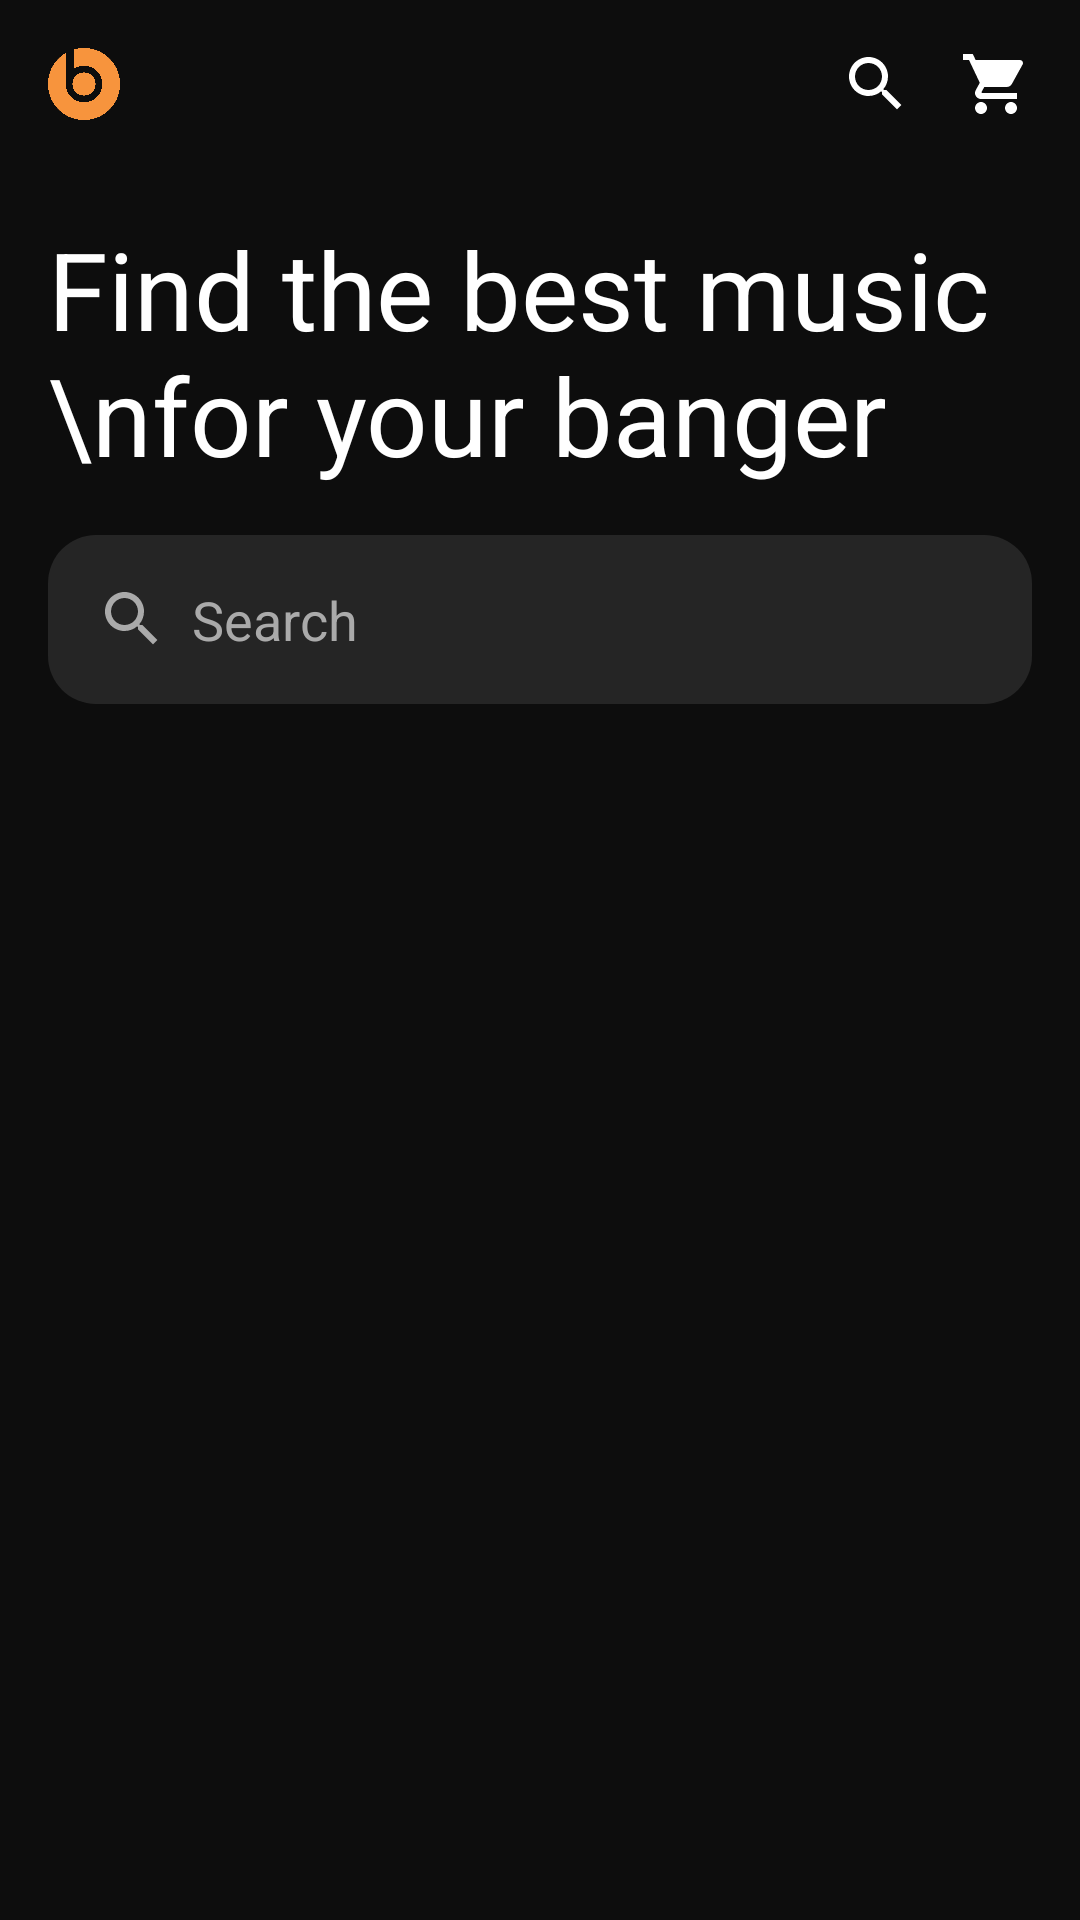

Reconstruct the res/layout file that produces this screen, plus the resources it refers to.
<!-- AndroidManifest.xml: application theme Theme.SaltPay -->
<!-- res/layout/fragment_albums.xml -->
<?xml version="1.0" encoding="utf-8"?>
<androidx.constraintlayout.widget.ConstraintLayout xmlns:android="http://schemas.android.com/apk/res/android"
    xmlns:app="http://schemas.android.com/apk/res-auto"
    xmlns:tools="http://schemas.android.com/tools"
    android:layout_width="match_parent"
    android:layout_height="match_parent"
    android:background="@color/primary"
    tools:context=".fragments.AlbumsFragment">

    <ImageView
        android:id="@+id/imageView"
        android:layout_width="24dp"
        android:layout_height="24dp"
        android:layout_marginStart="16dp"
        android:layout_marginTop="16dp"
        android:src="@drawable/logo"
        app:layout_constraintStart_toStartOf="parent"
        app:layout_constraintTop_toTopOf="parent"
        app:tint="@color/secondary" />

    <ImageView
        android:id="@+id/imageView2"
        android:layout_width="wrap_content"
        android:layout_height="wrap_content"
        android:layout_marginTop="16dp"
        android:layout_marginEnd="16dp"
        android:src="@drawable/ic_cart"
        app:layout_constraintEnd_toEndOf="parent"
        app:layout_constraintTop_toTopOf="parent" />

    <ImageView
        android:id="@+id/imageView3"
        android:layout_width="wrap_content"
        android:layout_height="wrap_content"
        android:layout_marginTop="16dp"
        android:layout_marginEnd="16dp"
        android:src="@drawable/ic_search"
        app:layout_constraintEnd_toStartOf="@+id/imageView2"
        app:layout_constraintTop_toTopOf="parent" />

    <TextView
        android:id="@+id/textView"
        android:layout_width="0dp"
        android:layout_height="wrap_content"
        android:layout_marginStart="16dp"
        android:layout_marginTop="32dp"
        android:layout_marginEnd="16dp"
        android:text="Find the best music \nfor your banger"
        android:textColor="@color/white"
        android:textSize="36sp"
        app:layout_constraintEnd_toEndOf="parent"
        app:layout_constraintStart_toStartOf="parent"
        app:layout_constraintTop_toBottomOf="@+id/imageView" />

    <EditText
        android:id="@+id/edSearch"
        android:layout_width="0dp"
        android:layout_height="wrap_content"
        android:layout_marginStart="16dp"
        android:layout_marginTop="16dp"
        android:layout_marginEnd="16dp"
        android:ems="10"
        android:inputType="textPersonName"
        android:background="@drawable/bg_search"
        android:padding="16dp"
        android:drawableStart="@drawable/ic_search"
        android:hint="Search"
        android:drawablePadding="8dp"
        android:textColorHint="@android:color/darker_gray"
        android:drawableTint="@android:color/darker_gray"
        app:layout_constraintEnd_toEndOf="parent"
        app:layout_constraintStart_toStartOf="parent"
        app:layout_constraintTop_toBottomOf="@+id/textView" />

    <androidx.recyclerview.widget.RecyclerView
        android:id="@+id/albumsRV"
        android:layout_width="0dp"
        android:layout_height="0dp"
        android:layout_marginStart="16dp"
        android:layout_marginTop="16dp"
        android:layout_marginEnd="16dp"
        app:spanCount="2"
        app:layoutManager="androidx.recyclerview.widget.GridLayoutManager"
        app:layout_constraintBottom_toBottomOf="parent"
        app:layout_constraintEnd_toEndOf="parent"
        app:layout_constraintStart_toStartOf="parent"
        app:layout_constraintTop_toBottomOf="@+id/edSearch" />
</androidx.constraintlayout.widget.ConstraintLayout>
<!-- resources referenced by this layout -->
<resources>
  <color name="primary">#0D0D0D</color>
  <color name="secondary">#F7943D</color>
  <color name="white">#FFFFFFFF</color>
  <!-- drawable bg_search (drawable) -->
  <?xml version="1.0" encoding="utf-8"?>
  
  <shape xmlns:android="http://schemas.android.com/apk/res/android"
      android:shape="rectangle">
  
      <corners android:radius="16dp"/>
      <solid android:color="@color/primary_light"/>
  
  </shape>
  <!-- drawable ic_cart (drawable-anydpi) -->
  <vector xmlns:android="http://schemas.android.com/apk/res/android"
      android:width="24dp"
      android:height="24dp"
      android:viewportWidth="24"
      android:viewportHeight="24">
    <path
        android:fillColor="@android:color/white"
        android:pathData="M7,18c-1.1,0 -1.99,0.9 -1.99,2S5.9,22 7,22s2,-0.9 2,-2 -0.9,-2 -2,-2zM1,2v2h2l3.6,7.59 -1.35,2.45c-0.16,0.28 -0.25,0.61 -0.25,0.96 0,1.1 0.9,2 2,2h12v-2L7.42,15c-0.14,0 -0.25,-0.11 -0.25,-0.25l0.03,-0.12 0.9,-1.63h7.45c0.75,0 1.41,-0.41 1.75,-1.03l3.58,-6.49c0.08,-0.14 0.12,-0.31 0.12,-0.48 0,-0.55 -0.45,-1 -1,-1L5.21,4l-0.94,-2L1,2zM17,18c-1.1,0 -1.99,0.9 -1.99,2s0.89,2 1.99,2 2,-0.9 2,-2 -0.9,-2 -2,-2z"/>
  </vector>
  <!-- drawable ic_search (drawable-anydpi) -->
  <vector xmlns:android="http://schemas.android.com/apk/res/android"
      android:width="24dp"
      android:height="24dp"
      android:viewportWidth="24"
      android:viewportHeight="24">
    <path
        android:fillColor="@android:color/white"
        android:pathData="M15.5,14h-0.79l-0.28,-0.27C15.41,12.59 16,11.11 16,9.5 16,5.91 13.09,3 9.5,3S3,5.91 3,9.5 5.91,16 9.5,16c1.61,0 3.09,-0.59 4.23,-1.57l0.27,0.28v0.79l5,4.99L20.49,19l-4.99,-5zM9.5,14C7.01,14 5,11.99 5,9.5S7.01,5 9.5,5 14,7.01 14,9.5 11.99,14 9.5,14z"/>
  </vector>
  <!-- drawable logo: png bitmap (drawable-v24, 37587 bytes) -->
  <style name="Theme.SaltPay" parent="Theme.MaterialComponents.Light.NoActionBar">
          
          <item name="colorPrimary">@color/primary</item>
          <item name="colorPrimaryVariant">@color/primary</item>
          <item name="colorOnPrimary">@color/white</item>
          
          <item name="colorSecondary">@color/secondary</item>
          <item name="colorSecondaryVariant">@color/secondary</item>
          <item name="colorOnSecondary">@color/black</item>
          
          <item name="android:statusBarColor">?attr/colorPrimaryVariant</item>
          
      </style>
  <color name="primary_light">#252525</color>
  <color name="black">#FF000000</color>
</resources>
